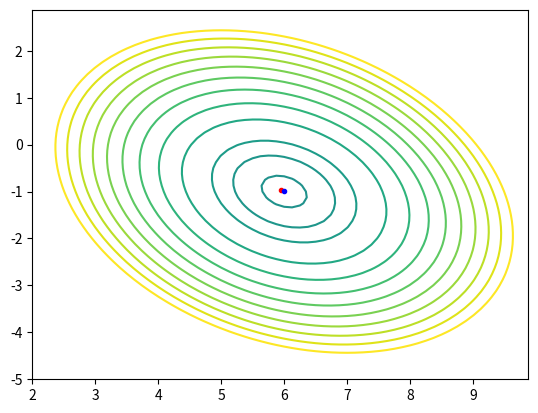

This chart was generated by the following Python code:
from math import *
import numpy as np
import matplotlib.pyplot as plt

E = 0.01
dlt = E / 100


def fooA(x1, x2):
    a = 6
    b = -1
    c = 3
    d = 4
    alf = 70
    return (pow(((x1 - a) * cos(alf) + (x2 - b) * sin(alf)), 2)) / (c * c) + \
           (pow(((x2 - b) * cos(alf) - (x1 - a) * sin(alf)), 2)) / (d * d)


def fooB(x1, x2):
    return 100 * pow((x2 - pow(x1, 2)), 2) + pow((1 - x1), 2)


def foo(x1, x2, n=0):
    if n == 0:
        return fooA(x1, x2)
    else:
        return fooB(x[0], x[1])


def grad(x, n):
    # gradient vector
    h = 0.0001
    x1 = x[0]
    x2 = x[1]
    return [(foo(x1 + h, x2, n) - foo(x1 - h, x2, n)) / (h * 2), (foo(x1, x2 + h, n) - foo(x1, x2 - h, n)) / (h * 2)]


def conj_grad(e, x, n):
    xt = x
    k = 0
    h = 1
    gradvect = grad(xt, n)
    while (pow(gradvect[0] + gradvect[1], 2) > e):
        xt = [xt[0] - h * gradvect[0], xt[1] - h * gradvect[1]]
        gradvect = grad(xt, n)
        k += 1
    return xt, k


def gradient_steepest(e, xt, n):
    x = xt

    def f_x1h(x1, x2, gradx1):
        y = foo(x1, x2, n)
        h = 0
        while (True):
            yh = foo(x1 - (h + e) * gradx1, x2, n)
            if (yh < y):
                y = yh
                h += e
            else:
                break
        return h

    def f_x2h(x1, x2, gradx2):
        y = foo(x1, x2, n)
        h = 0
        while (True):
            yh = foo(x1, x2 - (h + e) * gradx2, n)
            if (yh < y):
                y = yh
                h += e
            else:
                break
        return h

    N = 0
    gradvect = grad(x, n)
    while (pow(gradvect[0] + gradvect[1], 2) > e):
        x1h = f_x1h(x[0], x[1], gradvect[0])
        x2h = f_x2h(x[0], x[1], gradvect[1])
        x = [x[0] - x1h * gradvect[0], x[1] - x2h * gradvect[1]]
        gradvect = grad(x,n)
        N+=1
    return x, N


x = [10, 10]
xG, N1 = conj_grad(dlt / 500, x, 0)
xD, N2 = gradient_steepest(dlt/5, x, 0)
# xG1, N11 = conj_grad(dlt / 42, x, 1)
# xD1, N21 = gradient_steepest(dlt / 42, x, 1)
print("Gradient solution: ", xG)
print("Iterations: ", N1)
print("Steepest gradient solution: ", xD)
print("Iterations: ", N2)

# print("Gradient solution: ", xG1)
# print("Iterations: ", N11)
# print("Steepest gradient solution: ", xD1)
# print("Iterations: ", N21)

fig, ( ax2) = plt.subplots(1, 1)

levels = [-1, -0.9, -0.8, -0.7, -0.6, -0.5, -0.4, -0.3, -0.2, -0.10, -0.05, -0.01, 0.0, 0.01, 0.05, 0.10, 0.20, 0.30,
          0.4,
          0.5, 0.6, 0.7, 0.8, 0.9, 1]
xa1 = np.arange(2, 10, 0.125)
xa2 = np.arange(-5, 3, 0.125)
xa1, xa2 = np.meshgrid(xa1, xa2)
f2 = np.vectorize(fooA)
ya = f2(xa1, xa2)
conta = ax2.contour(xa1, xa2, ya, levels=levels)
ax2.plot(xG[0], xG[1], color="red", marker=".")
ax2.plot(xD[0], xD[1], color="blue", marker=".")

#xb1 = np.arange(-27, 28, 0.125)
#xb2 = np.arange(-24, 26, 0.125)
#xb1, xb2 = np.meshgrid(xb1, xb2)
#f2b = np.vectorize(fooB)
#yb = f2b(xb1, xb2)
# contb = ax1.contour(xb1, xb2, yb, levels=10)
# ax1.plot(xG1[0], xG1[1], color="pink", marker=".")
# ax1.plot(xD1[0], xD1[1], color="blue", marker=".")
plt.show()
